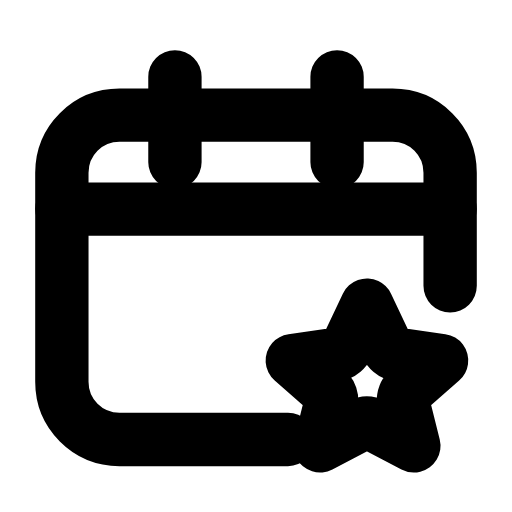
t = 0.00 s
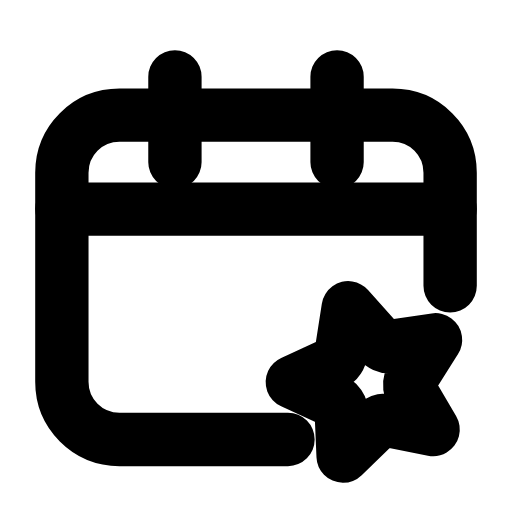
t = 0.22 s
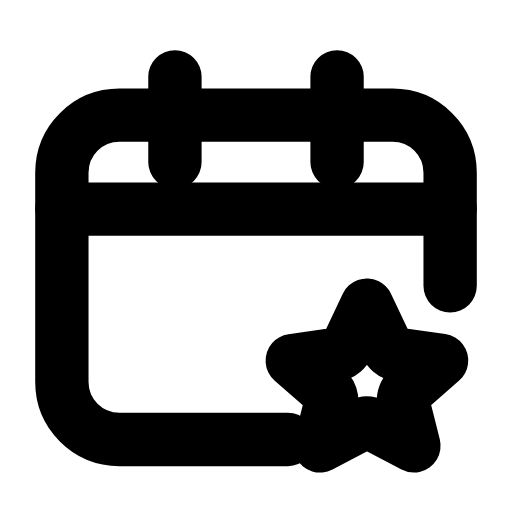
t = 0.45 s
t = 0.66 s: frame unchanged from t = 0.00 s, image omitted
t = 0.89 s: frame unchanged from t = 0.00 s, image omitted
t = 1.12 s: frame unchanged from t = 0.00 s, image omitted

The animated SVG that drew these frames (rendered in a browser with its animation timeline set to each time). Animation: 2 SMIL elements (animateTransform=2); one cycle of 1.35 s, repeats indefinitely.

<svg xmlns="http://www.w3.org/2000/svg" width="24" height="24" viewBox="0 0 24 24" fill="none"><path stroke="currentColor" stroke-width="2.5" stroke-linecap="round" stroke-linejoin="round" fill="none" d="M21.1 13.4L21.1 8.1C21.1 6.6 19.9 5.4 18.4 5.4L5.6 5.4C4.1 5.4 2.9 6.6 2.9 8.1L2.9 17.9C2.9 19.4 4.1 20.6 5.6 20.6L13.5 20.6"></path><path stroke="currentColor" stroke-width="2.5" stroke-linecap="round" stroke-linejoin="round" fill="none" d="M8.2 3.6L8.2 7.6M15.8 3.6L15.8 7.6"></path><line stroke="currentColor" stroke-width="2.5" stroke-linecap="round" stroke-linejoin="round" fill="none" x1="2.9" y1="9.8" x2="21.1" y2="9.8"></line><g transform="translate(17.2 17.4)"><g><animateTransform attributeName="transform" type="scale" values="1;1;1.24;1;1;1;1;1.24;1;1;1" keyTimes="0;0.135;0.2475;0.36;0.45;0.6;0.66;0.735;0.81;0.9;1" dur="1.35s" repeatCount="indefinite" calcMode="spline" keySplines="0.16 1 0.3 1;0.16 1 0.3 1;0.16 1 0.3 1;0.16 1 0.3 1;0.16 1 0.3 1;0.16 1 0.3 1;0.16 1 0.3 1;0.16 1 0.3 1;0.16 1 0.3 1;0.16 1 0.3 1"/><animateTransform attributeName="transform" type="rotate" values="0;0;-20;0;0;0;0;-20;0;0;0" keyTimes="0;0.135;0.2475;0.36;0.45;0.6;0.66;0.735;0.81;0.9;1" dur="1.35s" repeatCount="indefinite" calcMode="spline" keySplines="0.16 1 0.3 1;0.16 1 0.3 1;0.16 1 0.3 1;0.16 1 0.3 1;0.16 1 0.3 1;0.16 1 0.3 1;0.16 1 0.3 1;0.16 1 0.3 1;0.16 1 0.3 1;0.16 1 0.3 1"/><g transform="translate(-17.2 -17.4)"><g><path stroke="currentColor" stroke-width="2.5" stroke-linecap="round" stroke-linejoin="round" fill="none" d="M17.2 14.3L18.1 16.2C18.2 16.4 18.4 16.6 18.6 16.6L20.7 16.9L19.1 18.3C18.9 18.5 18.9 18.7 18.9 18.9L19.4 20.9L17.5 19.9C17.3 19.8 17.1 19.8 16.9 19.9L15 20.9L15.5 18.9C15.6 18.7 15.5 18.4 15.3 18.3L13.7 16.9L15.8 16.6C16 16.6 16.2 16.4 16.3 16.2Z"></path></g></g></g></g></svg>
